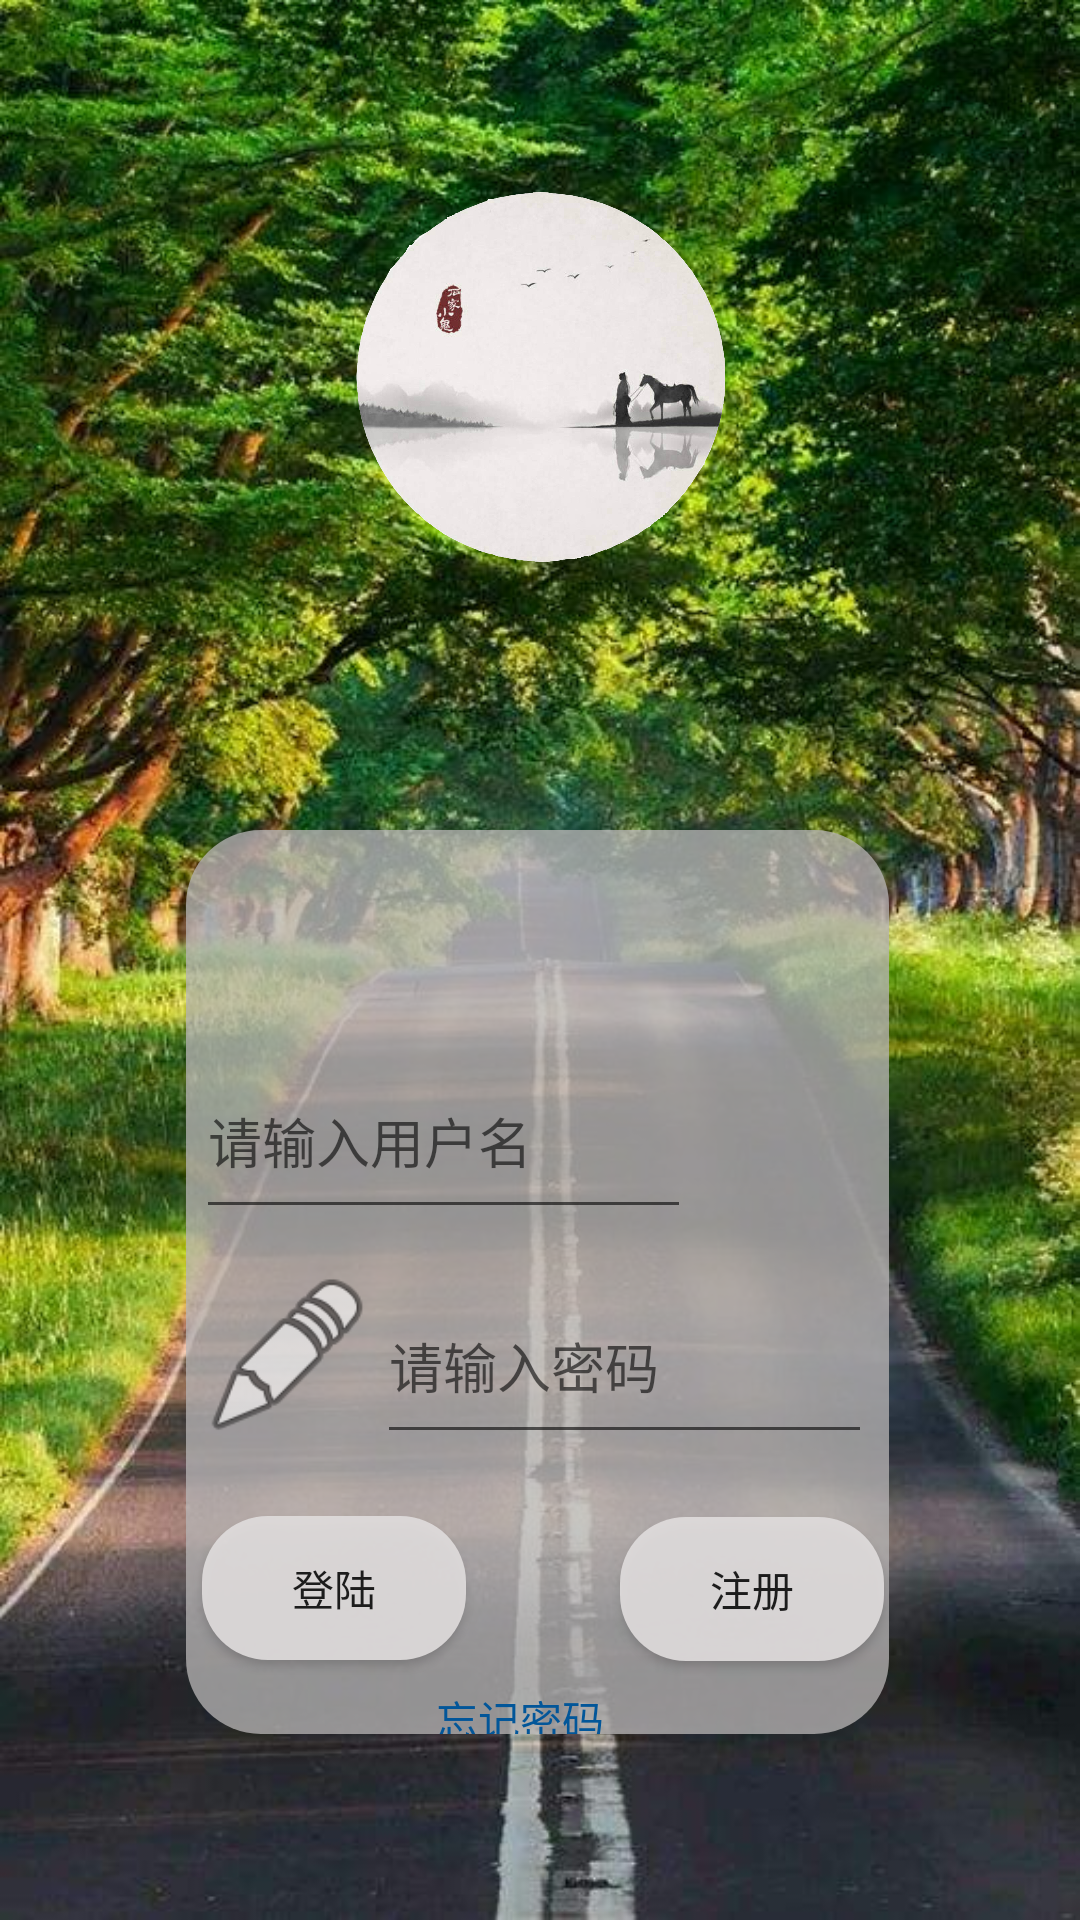

Produce the Android XML layout that renders to this screen, including the resource entries it uses.
<!-- AndroidManifest.xml: activity theme AppTheme.NoActionBar -->
<!-- res/layout/activity_login.xml -->
<?xml version="1.0" encoding="utf-8"?>
<androidx.constraintlayout.widget.ConstraintLayout xmlns:android="http://schemas.android.com/apk/res/android"
    xmlns:app="http://schemas.android.com/apk/res-auto"
    xmlns:tools="http://schemas.android.com/tools"
    android:layout_width="match_parent"
    android:layout_height="match_parent"
    tools:context=".LoginActivity">

    <ImageView
        android:id="@+id/loginImage"
        android:layout_width="0dp"
        android:layout_height="0dp"
        app:layout_constraintBottom_toBottomOf="parent"
        app:layout_constraintEnd_toEndOf="parent"
        app:layout_constraintStart_toStartOf="parent"
        app:layout_constraintTop_toTopOf="parent"
        app:layout_constraintVertical_bias="0.523"
        android:scaleType="fitXY"
        app:srcCompat="@mipmap/login" />

    <ImageView
        android:id="@+id/imageView8"
        android:layout_width="@dimen/dp_160"
        android:layout_height="@dimen/dp_160"
        android:layout_marginStart="@dimen/dp_135"
        android:layout_marginEnd="@dimen/dp_137"
        android:layout_marginBottom="32dp"
        app:layout_constraintBottom_toBottomOf="@+id/loginImage"
        app:layout_constraintEnd_toEndOf="@+id/loginImage"
        app:layout_constraintHorizontal_bias="0.0"
        app:layout_constraintStart_toStartOf="@+id/loginImage"
        app:layout_constraintTop_toTopOf="@+id/loginImage"
        app:layout_constraintVertical_bias="0.124"
        app:srcCompat="@mipmap/head" />

    <androidx.constraintlayout.widget.ConstraintLayout
        android:id="@+id/rl_loginactivity"
        android:layout_width="@dimen/dp_280"
        android:layout_height="@dimen/dp_360"
        android:layout_marginStart="@dimen/dp_75"
        android:layout_marginEnd="@dimen/dp_77"
        android:layout_marginBottom="@dimen/dp_74"
        android:background="@drawable/corner"
        app:layout_constraintBottom_toBottomOf="@+id/loginImage"
        app:layout_constraintEnd_toEndOf="@+id/loginImage"
        app:layout_constraintStart_toStartOf="@+id/loginImage">

        <ImageView
            android:id="@+id/imageView"
            android:layout_width="@dimen/dp_71"
            android:layout_height="@dimen/dp_73"
            android:layout_marginStart="@dimen/dp_5"
            android:layout_marginTop="@dimen/dp_84"
            android:layout_marginEnd="@dimen/dp_300"
            android:layout_marginBottom="@dimen/dp_203"
            app:layout_constraintBottom_toBottomOf="parent"
            app:layout_constraintEnd_toEndOf="parent"
            app:layout_constraintHorizontal_bias="0.0"
            app:layout_constraintStart_toStartOf="parent"
            app:layout_constraintTop_toTopOf="parent"
            app:layout_constraintVertical_bias="1.0"
            app:srcCompat="@android:drawable/ic_menu_myplaces" />

        <EditText
            android:id="@+id/userName"
            android:layout_width="@dimen/dp_197"
            android:layout_height="@dimen/dp_74"
            android:layout_marginTop="@dimen/dp_85"
            android:layout_marginEnd="@dimen/dp_9"
            android:layout_marginBottom="@dimen/dp_201"
            android:ems="10"
            android:hint="请输入用户名"
            android:inputType="textPersonName"
            app:layout_constraintBottom_toBottomOf="parent"
            app:layout_constraintEnd_toEndOf="parent"
            app:layout_constraintStart_toEndOf="@+id/imageView"
            app:layout_constraintTop_toTopOf="parent" />

        <ImageView
            android:id="@+id/imageView2"
            android:layout_width="@dimen/dp_71"
            android:layout_height="@dimen/dp_73"
            android:layout_marginStart="@dimen/dp_5"
            android:layout_marginTop="@dimen/dp_16"
            android:layout_marginEnd="@dimen/dp_204"
            app:layout_constraintEnd_toEndOf="parent"
            app:layout_constraintStart_toStartOf="parent"
            app:layout_constraintTop_toBottomOf="@+id/imageView"
            app:srcCompat="@android:drawable/ic_menu_edit" />

        <EditText
            android:id="@+id/password"
            android:layout_width="@dimen/dp_197"
            android:layout_height="@dimen/dp_74"
            android:layout_marginTop="@dimen/dp_16"
            android:layout_marginEnd="@dimen/dp_9"
            android:layout_marginBottom="@dimen/dp_112"
            android:ems="10"
            android:hint="请输入密码"
            android:inputType="textPassword"
            app:layout_constraintBottom_toBottomOf="parent"
            app:layout_constraintEnd_toEndOf="parent"
            app:layout_constraintHorizontal_bias="0.0"
            app:layout_constraintStart_toEndOf="@+id/imageView2"
            app:layout_constraintTop_toBottomOf="@+id/userName" />

        <Button
            android:id="@+id/loginBT"
            android:layout_width="wrap_content"
            android:layout_height="wrap_content"
            android:layout_marginStart="@dimen/dp_15"
            android:layout_marginTop="@dimen/dp_29"
            android:layout_marginEnd="@dimen/dp_177"
            android:layout_marginBottom="@dimen/dp_34"
            android:background="@drawable/button_corner"
            android:onClick="login"
            android:text="登陆"
            app:layout_constraintBottom_toBottomOf="parent"
            app:layout_constraintEnd_toEndOf="parent"
            app:layout_constraintStart_toStartOf="parent"
            app:layout_constraintTop_toBottomOf="@+id/password" />

        <Button
            android:id="@+id/regies"
            android:layout_width="wrap_content"
            android:layout_height="wrap_content"
            android:layout_marginStart="@dimen/dp_74"
            android:layout_marginTop="@dimen/dp_30"
            android:layout_marginEnd="@dimen/dp_15"
            android:layout_marginBottom="@dimen/dp_34"
            android:background="@drawable/button_corner"
            android:onClick="regTo"
            android:text="注册"
            app:layout_constraintBottom_toBottomOf="parent"
            app:layout_constraintEnd_toEndOf="parent"
            app:layout_constraintStart_toEndOf="@+id/loginBT"
            app:layout_constraintTop_toBottomOf="@+id/password"
            tools:ignore="OnClick" />

        <TextView
            android:id="@+id/textView43"
            android:layout_width="wrap_content"
            android:layout_height="wrap_content"
            android:layout_marginStart="100dp"
            android:layout_marginTop="85dp"
            android:layout_marginEnd="112dp"
            android:layout_marginBottom="2dp"
            android:text="忘记密码"
            app:layout_constraintBottom_toBottomOf="parent"
            app:layout_constraintEnd_toEndOf="parent"
            app:layout_constraintStart_toStartOf="parent"
            app:layout_constraintTop_toBottomOf="@+id/password"
            android:onClick="forgetPd"
            android:textColor="#025699"/>

    </androidx.constraintlayout.widget.ConstraintLayout>

</androidx.constraintlayout.widget.ConstraintLayout>
<!-- resources referenced by this layout -->
<resources>
  <dimen name="dp_112">112dp</dimen>
  <dimen name="dp_135">135dp</dimen>
  <dimen name="dp_137">137dp</dimen>
  <dimen name="dp_15">15dp</dimen>
  <dimen name="dp_16">16dp</dimen>
  <dimen name="dp_160">160dp</dimen>
  <dimen name="dp_177">177dp</dimen>
  <dimen name="dp_197">197dp</dimen>
  <dimen name="dp_201">201dp</dimen>
  <dimen name="dp_203">203dp</dimen>
  <dimen name="dp_204">204dp</dimen>
  <dimen name="dp_280">280dp</dimen>
  <dimen name="dp_29">29dp</dimen>
  <dimen name="dp_30">30dp</dimen>
  <dimen name="dp_300">300dp</dimen>
  <dimen name="dp_34">34dp</dimen>
  <dimen name="dp_360">360dp</dimen>
  <dimen name="dp_5">5dp</dimen>
  <dimen name="dp_71">71dp</dimen>
  <dimen name="dp_73">73dp</dimen>
  <dimen name="dp_74">74dp</dimen>
  <dimen name="dp_75">75dp</dimen>
  <dimen name="dp_77">77dp</dimen>
  <dimen name="dp_84">84dp</dimen>
  <dimen name="dp_85">85dp</dimen>
  <dimen name="dp_9">9dp</dimen>
  <!-- drawable button_corner (drawable) -->
  <?xml version="1.0" encoding="utf-8"?>
  <shape xmlns:android="http://schemas.android.com/apk/res/android"
      android:shape="rectangle">
      
      <solid android:color="#E9E0DCDC" />
      
      <corners
          android:radius="22dp" />
      **设置文字padding**
      
      <padding
          android:left="10dp"
          android:top="10dp"
          android:right="10dp"
          android:bottom="10dp"
          />
  </shape>
  <!-- drawable corner (drawable) -->
  <shape xmlns:android="http://schemas.android.com/apk/res/android">
      <corners android:radius="25dp"/>
      <solid android:color="#C3B8B5B5"/>
  
  
  </shape>
  <!-- mipmap head: png bitmap (mipmap-hdpi, 296789 bytes) -->
  <!-- mipmap login: jpg bitmap (mipmap-hdpi, 92916 bytes) -->
  <style name="AppTheme.NoActionBar">
          <item name="windowActionBar">false</item>
          <item name="windowNoTitle">true</item>
      </style>
</resources>
